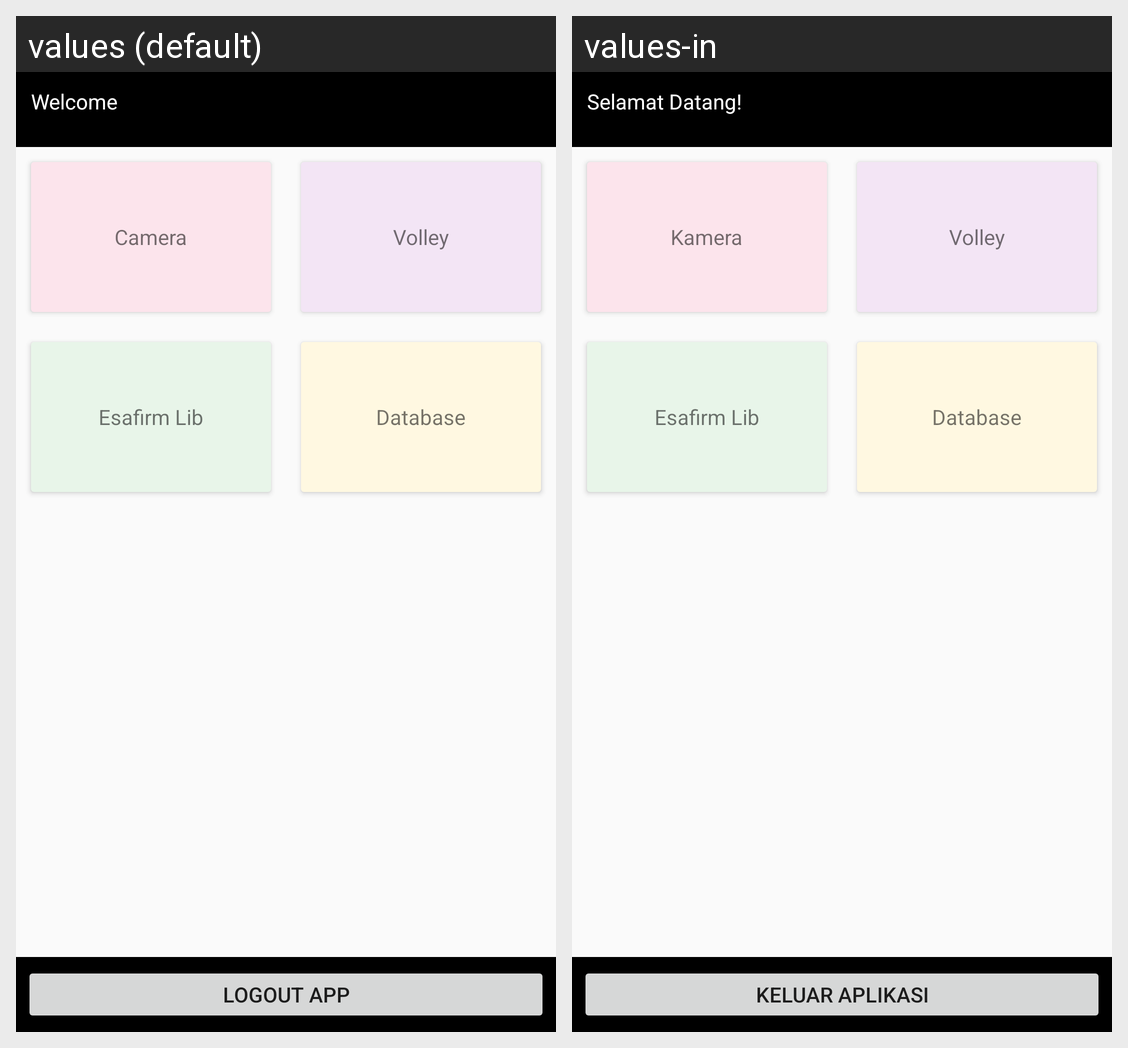

Here is an Android app screen in its default locale and in the app's own translations. Write out the translated-string differences for the strings that appear on this screen.
Android screen res/layout/activity_main.xml rendered under 2 locales, left to right: values (default), values-in. Device: Nexus 5 (rendered at 1080×1920; each locale shown at half size, 540×960, under a caption strip naming it); theme AppTheme.
Strings drawn on this screen, with the default value and each locale's value (text and hints the layout hard-codes, and strings that could not be matched under every locale, appear in the picture but are not listed):

text_welcome
  values: Welcome
  values-in: Selamat Datang!

teks_menu1
  values: Camera
  values-in: Kamera

teks_menu2
  values: Volley
  values-in: Volley

teks_menu3
  values: Esafirm Lib
  values-in: Esafirm Lib

teks_menu4
  values: Database
  values-in: Database

text_logout
  values: Logout App
  values-in: Keluar Aplikasi
